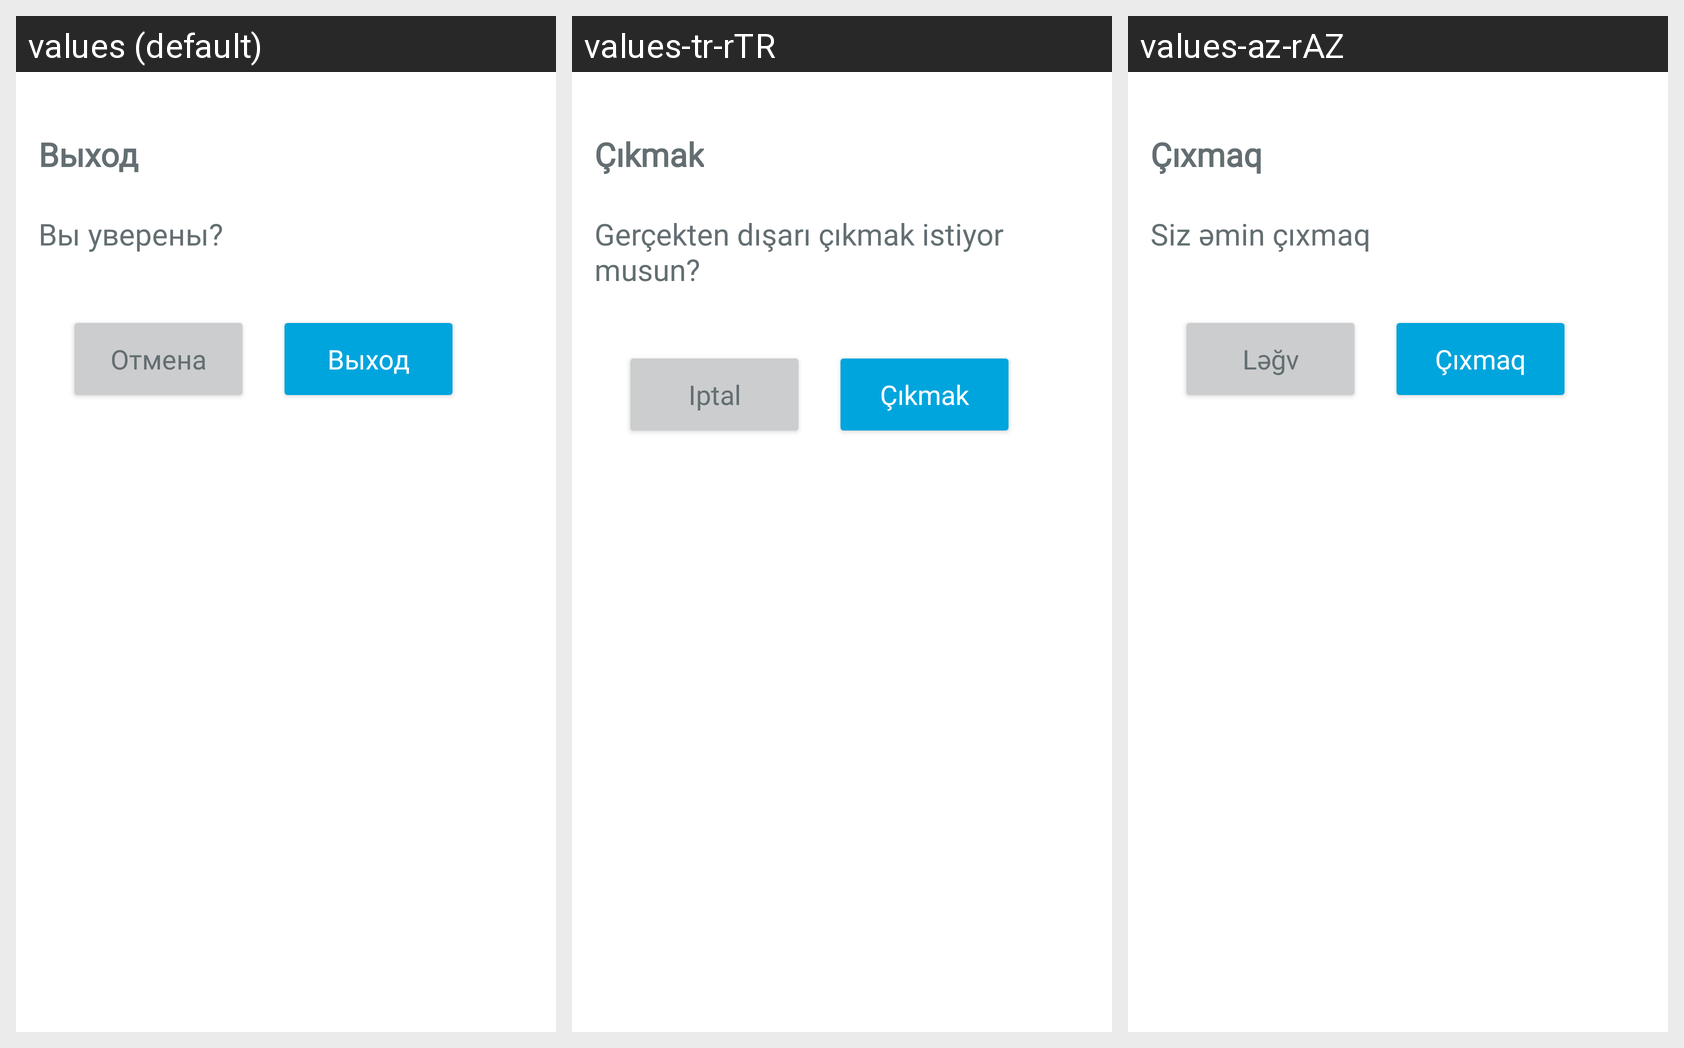

Strings drawn on this Android screen and how each of the app's shown locales translates them:
Android screen res/layout/fragment_logout.xml rendered under 3 locales, left to right: values (default), values-tr-rTR, values-az-rAZ. Device: Nexus 5 (rendered at 1080×1920; each locale shown at half size, 540×960, under a caption strip naming it); theme Theme.AltayDilleriSözlüğü.
Other locales in the repository, not shown: values-kk-rKZ, values-ky-rKG, values-tk-rTM, values-tt, values-ug, values-uz-rUZ.
Strings drawn on this screen, with the default value and each locale's value (text and hints the layout hard-codes, and strings that could not be matched under every locale, appear in the picture but are not listed):

txt_signout
  values: Выход
  values-tr-rTR: Çıkmak
  values-az-rAZ: Çıxmaq

txt_signout_confirm
  values: Вы уверены?
  values-tr-rTR: Gerçekten dışarı çıkmak istiyor musun?
  values-az-rAZ: Siz əmin çıxmaq

txt_cancel
  values: Отмена
  values-tr-rTR: Iptal
  values-az-rAZ: Ləğv
